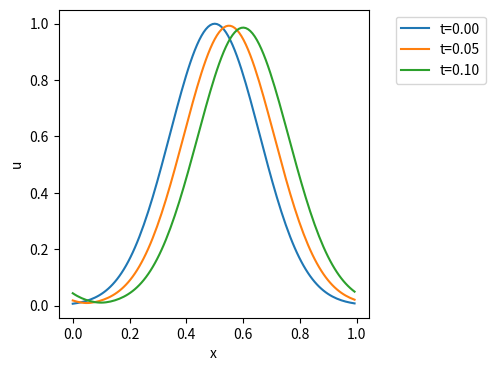

Recreate this plot in Python.
#!/usr/bin/env python3

import numpy as np
import matplotlib.pyplot as plt

c = 1  # Advection speed.
nx = 128  # Grid size in space.
x = np.linspace(0, 1, nx, endpoint=False)  # Grid in space.
dx = x[1] - x[0]  # Step in space.

nu = 0.1  # CFL number.

tmax = 0.1  # Time range.
dt = dx * nu / c  # Step in time.

t = np.arange(0, tmax + 0.1 * dt, dt)  # Grid in time.
nt = len(t)

# Initial condition.
u_init = np.exp(-20 * (x - 0.5)**2)
#u_init = np.sign(x - 0.5)


def upwind():
    u = np.zeros((nt, nx))  # Solution.

    u[0] = u_init
    for n in range(nt - 1):
        for i in range(0, nx):
            im = i - 1 if i > 0 else nx - 1
            ip = i + 1 if i < nx - 1 else 0
            u[n + 1, i] = (1 - nu) * u[n, i] + nu * u[n, im]
    return u


def central():
    u = np.zeros((nt, nx))  # Solution.

    u[0] = u_init
    for n in range(nt - 1):
        for i in range(0, nx):
            im = i - 1 if i > 0 else nx - 1
            ip = i + 1 if i < nx - 1 else 0
            u[n + 1, i] = u[n, i] + 0.5 * nu * (u[n, im] - u[n, ip])
    return u



u = upwind()
#u = central()

plt.figure(figsize=(4, 4))
for n in np.linspace(0, nt - 1, 3).astype(int):
    plt.plot(x, u[n], label="t={:.2f}".format(t[n]))
plt.xlabel('x')
plt.ylabel('u')
plt.legend(bbox_to_anchor=(1.4, 1.))
plt.savefig("advection.pdf", bbox_inches='tight')
